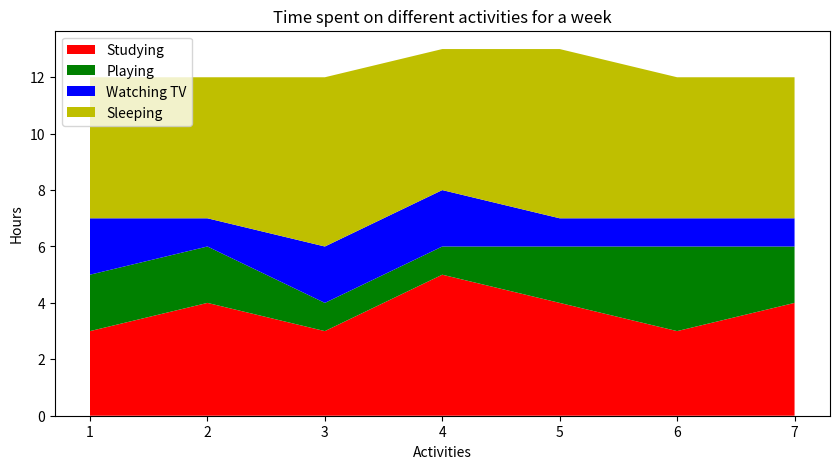

This chart was generated by the following Python code:
import matplotlib.pyplot as plt

# Today, we will learn about stack plots in matplotlib. It's used to compare different pie charts of a same "whole value" over a period of time. It is used to show how the different elements of the "whole value" change over a period of time.

# student's time spent on different activities in a week:
days = [1, 2, 3, 4, 5, 6, 7] 
studying = [3, 4, 3, 5, 4, 3, 4]
playing = [2, 2, 1, 1, 2, 3, 2]
watching_tv = [2, 1, 2, 2, 1, 1, 1]
sleeping = [5, 5, 6, 5, 6, 5, 5]

plt.figure(figsize=(10, 5)) # set window size
plt.title('Time spent on different activities for a week')
plt.stackplot(days, studying, playing, watching_tv, sleeping, labels=["Studying", "Playing", "Watching TV", "Sleeping"], colors=['r', 'g', 'b', 'y'])
plt.legend(loc = "upper left") # set postion of legend
plt.xlabel('Activities')
plt.ylabel('Hours')
plt.show()